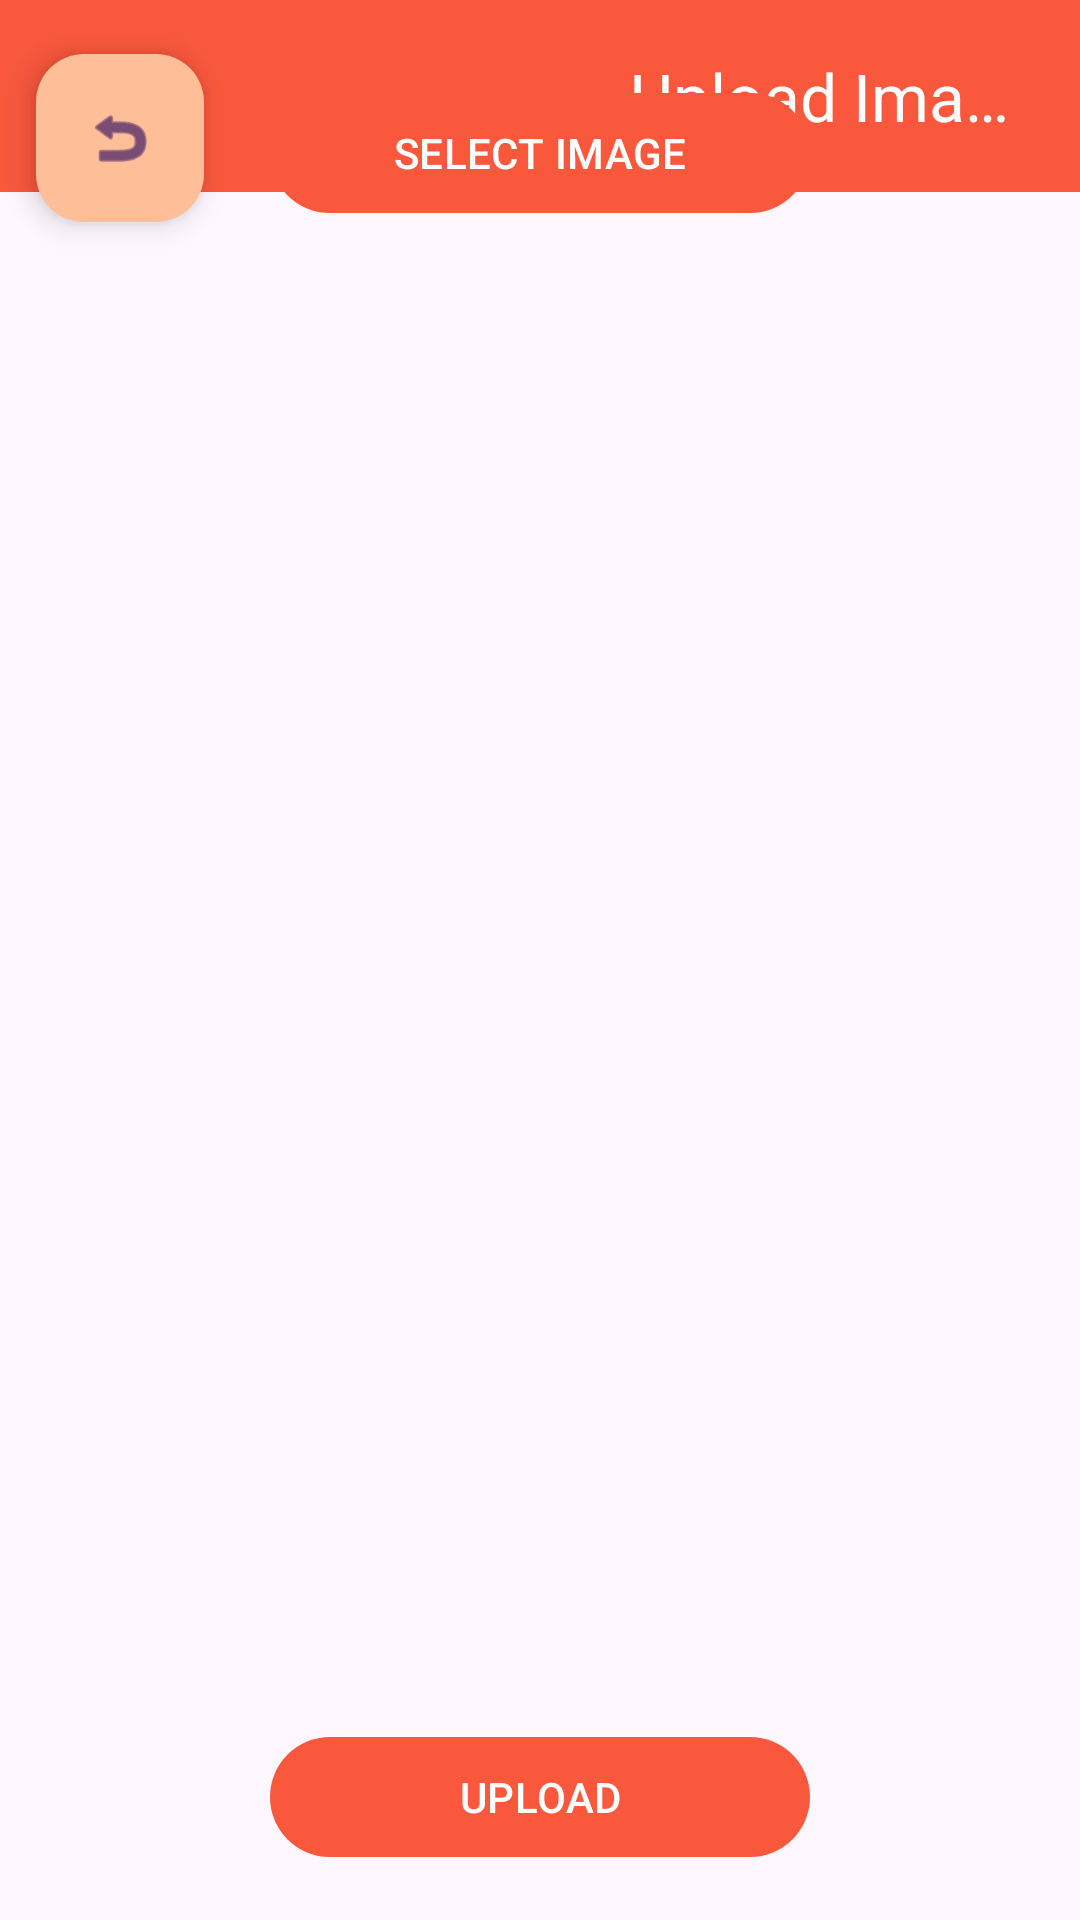

Android layout source for this screen:
<!-- AndroidManifest.xml: application theme Theme.PantryPal -->
<!-- res/layout/activity_upload_image.xml -->
<?xml version="1.0" encoding="utf-8"?>
<androidx.constraintlayout.widget.ConstraintLayout xmlns:android="http://schemas.android.com/apk/res/android"
    xmlns:app="http://schemas.android.com/apk/res-auto"
    xmlns:tools="http://schemas.android.com/tools"
    android:id="@+id/main"
    android:layout_width="match_parent"
    android:layout_height="match_parent"
    tools:context=".UploadIIngredientImageActivity">

    <com.google.android.material.floatingactionbutton.FloatingActionButton
        android:id="@+id/return_button7"
        android:layout_width="wrap_content"
        android:layout_height="wrap_content"
        android:clickable="true"
        android:contentDescription="Return to previous screen"
        android:cropToPadding="false"
        app:backgroundTint="?attr/colorAccent"
        app:layout_constraintStart_toStartOf="parent"
        app:layout_constraintTop_toTopOf="parent"
        app:srcCompat="@android:drawable/ic_menu_revert"
        app:useCompatPadding="true" />

    <androidx.appcompat.widget.Toolbar
        android:id="@+id/toolbar3"
        android:layout_width="match_parent"
        android:layout_height="?attr/actionBarSize"
        android:background="?attr/colorPrimary"
        android:elevation="0dp"
        android:theme="@style/Base.Theme.PantryPal"
        app:layout_constraintEnd_toEndOf="parent"
        app:layout_constraintHorizontal_bias="0.0"
        app:layout_constraintStart_toStartOf="parent"
        app:layout_constraintTop_toTopOf="parent"
        app:popupTheme="@style/Base.Theme.PantryPal"
        app:title="Upload Image"
        app:titleMarginStart="210dp"
        app:titleTextAppearance="@style/TextAppearance.AppCompat.Large"
        app:titleTextColor="#FFFFFF" />

    <Button
        android:id="@+id/nav_view"
        android:layout_width="wrap_content"
        android:layout_height="wrap_content"
        android:layout_gravity="start|left"
        android:layout_marginTop="8dp"
        android:background="?android:attr/windowBackground"
        android:text="Back"
        android:textSize="16sp"
        app:layout_constraintStart_toStartOf="parent"
        app:layout_constraintTop_toTopOf="parent" />

    <LinearLayout
        android:id="@+id/margin"
        android:layout_width="match_parent"
        android:layout_height="match_parent"
        android:gravity="center"
        android:orientation="vertical">

        <Button
            android:id="@+id/selectBtn"
            android:layout_width="180sp"
            android:layout_height="wrap_content"
            android:layout_marginTop="10dp"
            android:text="SELECT IMAGE" />


        <ImageView
            android:id="@+id/imageSelView"
            android:layout_width="300sp"
            android:layout_height="300sp"
            android:layout_marginTop="50dp" />

        <Button
            android:id="@+id/uploadBtn"
            android:layout_width="180sp"
            android:layout_height="wrap_content"
            android:layout_gravity="center"
            android:layout_marginTop="150dp"
            android:text="UPLOAD" />

    </LinearLayout>

</androidx.constraintlayout.widget.ConstraintLayout>
<!-- resources referenced by this layout -->
<resources>
  <style name="Base.Theme.PantryPal" parent="Theme.Material3.DayNight.NoActionBar">
          
          <item name="colorPrimary">@color/colorPrimary</item>
          <item name="colorPrimaryDark">@color/colorPrimaryDark</item>
          <item name="colorAccent">@color/colorAccent</item>
      </style>
  <style name="Theme.PantryPal" parent="Base.Theme.PantryPal" />
  <color name="colorPrimary">#f9583c</color>
  <color name="colorPrimaryDark">#f73d2e</color>
  <color name="colorAccent">#febf98</color>
</resources>
